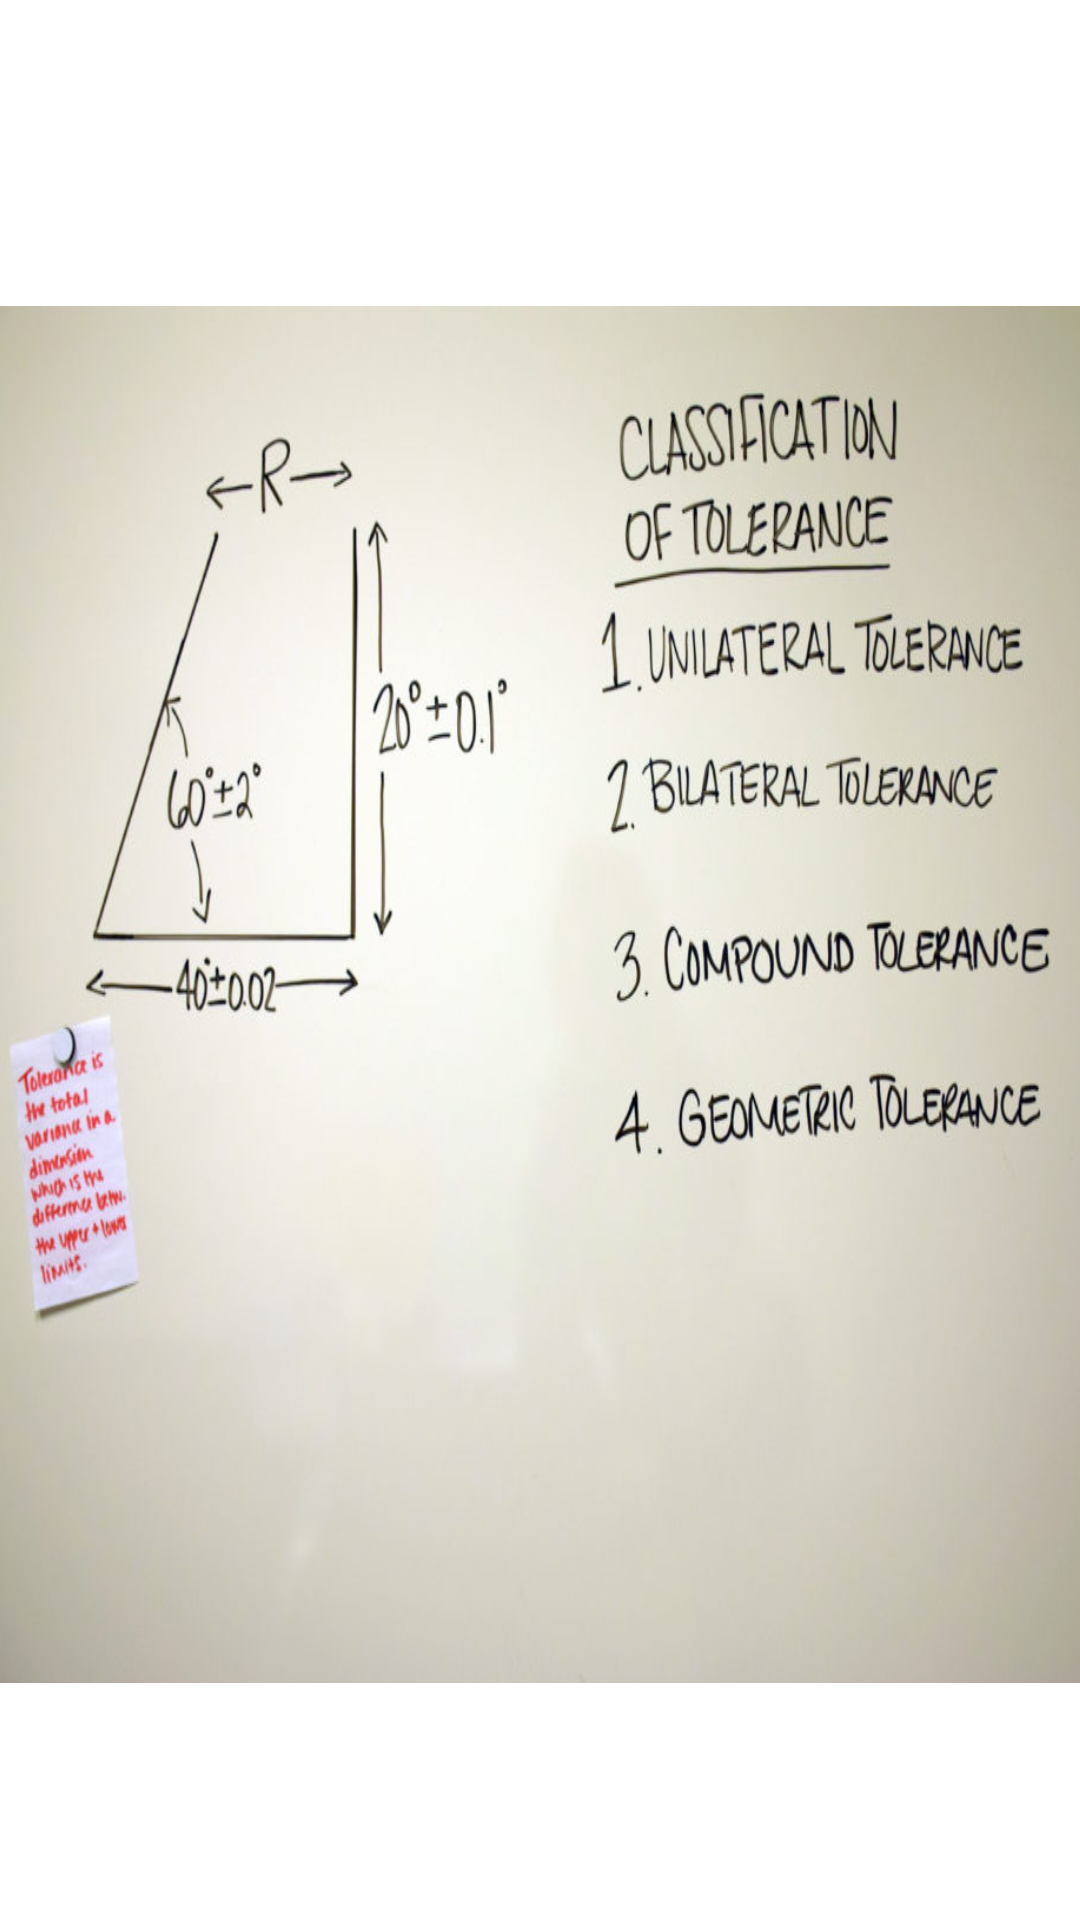

Produce the Android XML layout that renders to this screen, including the resource entries it uses.
<!-- AndroidManifest.xml: application theme Theme.Dialogfragment -->
<!-- res/layout/dialogfragimage.xml -->
<?xml version="1.0" encoding="utf-8"?>
<androidx.constraintlayout.widget.ConstraintLayout xmlns:android="http://schemas.android.com/apk/res/android"
    xmlns:app="http://schemas.android.com/apk/res-auto"
    xmlns:tools="http://schemas.android.com/tools"
    android:layout_width="match_parent"
    android:layout_height="500dp"
    tools:context=".dialogFragImage">

    <ImageView
        android:id="@+id/big_image"
        android:layout_width="402dp"
        android:layout_height="459dp"
        android:layout_gravity="left"
        android:layout_marginStart="1dp"
        android:layout_marginTop="136dp"
        android:layout_marginEnd="1dp"
        android:layout_marginBottom="137dp"
        android:background="@drawable/pizarra"
        app:layout_constraintBottom_toBottomOf="parent"
        app:layout_constraintEnd_toEndOf="parent"
        app:layout_constraintHorizontal_bias="0.444"
        app:layout_constraintStart_toStartOf="parent"
        app:layout_constraintTop_toTopOf="parent"
        app:layout_constraintVertical_bias="0.37" />

    <ImageView
        android:id="@+id/bt2_close"
        android:layout_width="50dp"
        android:layout_height="50dp"
        android:layout_gravity="left"
        android:layout_marginStart="12dp"
        android:layout_marginTop="48dp"
        android:src="@drawable/ic_dark_close"
        app:layout_constraintStart_toStartOf="parent"
        app:layout_constraintTop_toTopOf="parent" />


</androidx.constraintlayout.widget.ConstraintLayout>
<!-- resources referenced by this layout -->
<resources>
  <!-- drawable pizarra: jpg bitmap (drawable, 77677 bytes) -->
  <style name="Theme.Dialogfragment" parent="Theme.MaterialComponents.DayNight.DarkActionBar">
          
          <item name="colorPrimary">@color/purple_500</item>
          <item name="colorPrimaryVariant">@color/purple_700</item>
          <item name="colorOnPrimary">@color/white</item>
          
          <item name="colorSecondary">@color/teal_200</item>
          <item name="colorSecondaryVariant">@color/teal_700</item>
          <item name="colorOnSecondary">@color/black</item>
          
          <item name="android:statusBarColor" tools:targetApi="l">?attr/colorPrimaryVariant</item>
          
      </style>
  <!-- not gathered from this repository: default colours our renderer supplied (Android Studio template values) -->
  <color name="purple_500">#FF6200EE</color>
  <color name="purple_700">#FF3700B3</color>
  <color name="teal_200">#FF03DAC5</color>
  <color name="teal_700">#FF018786</color>
  <color name="black">#FF000000</color>
  <color name="white">#FFFFFFFF</color>
</resources>
